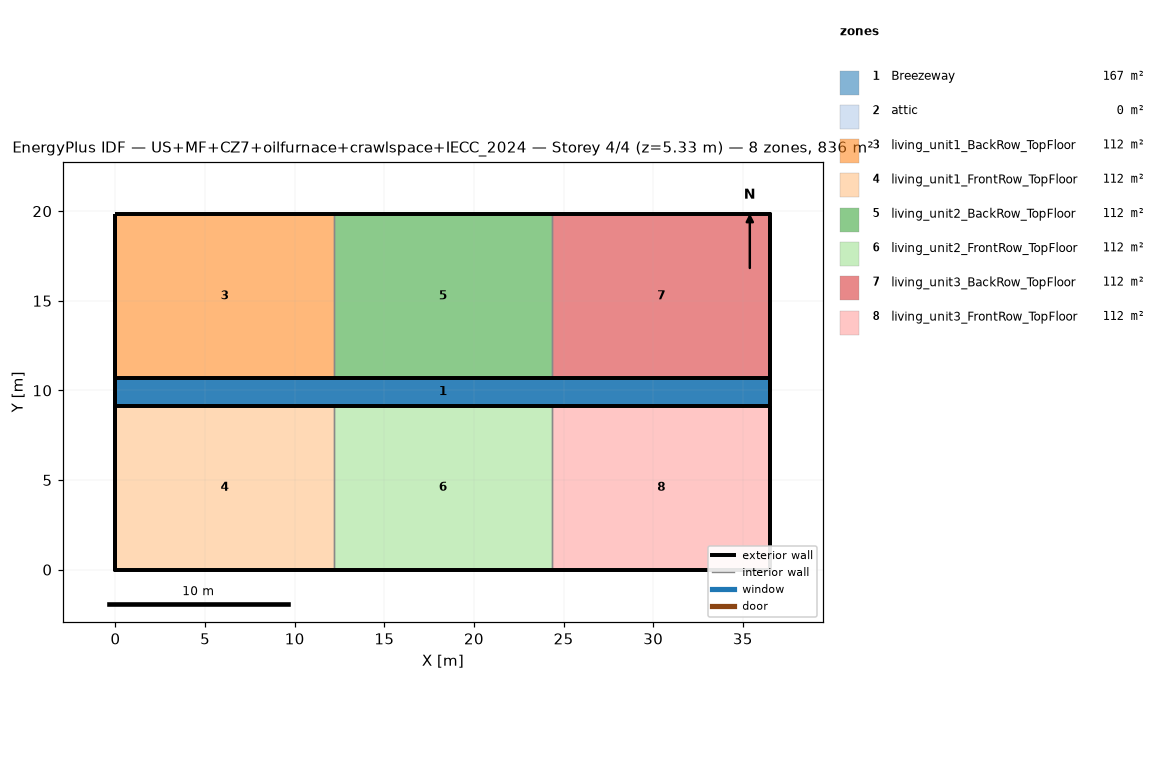
=== STOREY PLAN SPEC (per zone: floor XY polygon, exterior-wall plan segments, windows/doors) ===
zone 1: Breezeway  (167.0 m²)
  floor: (36.54, 9.16) (0.00, 9.16) (0.00, 10.68) (36.54, 10.68)
  floor: (36.54, 9.16) (0.00, 9.16) (0.00, 10.68) (36.54, 10.68)
  floor: (36.54, 9.16) (0.00, 9.16) (0.00, 10.68) (36.54, 10.68)
zone 2: attic  (0.0 m²)
  exterior wall: (36.54, 0.00) – (36.54, 19.84) – (36.54, 9.92)  [29.8 m]
  exterior wall: (0.00, 19.84) – (0.00, 0.00) – (0.00, 9.92)  [29.8 m]
zone 3: living_unit1_BackRow_TopFloor  (111.5 m²)
  floor: (12.18, 10.68) (0.00, 10.68) (0.00, 19.84) (12.18, 19.84)
  exterior wall: (12.18, 19.84) – (0.00, 19.84)  [12.2 m]
  exterior wall: (0.00, 19.84) – (0.00, 10.68)  [9.2 m]
  exterior wall: (0.00, 10.68) – (12.18, 10.68)  [12.2 m]
  interior walls: 1
zone 4: living_unit1_FrontRow_TopFloor  (111.5 m²)
  floor: (12.18, 0.00) (0.00, 0.00) (0.00, 9.16) (12.18, 9.16)
  exterior wall: (0.00, 0.00) – (12.18, 0.00)  [12.2 m]
  exterior wall: (0.00, 9.16) – (0.00, 0.00)  [9.2 m]
  exterior wall: (12.18, 9.16) – (0.00, 9.16)  [12.2 m]
  interior walls: 1
zone 5: living_unit2_BackRow_TopFloor  (111.5 m²)
  floor: (24.36, 10.68) (12.18, 10.68) (12.18, 19.84) (24.36, 19.84)
  exterior wall: (12.18, 10.68) – (24.36, 10.68)  [12.2 m]
  exterior wall: (24.36, 19.84) – (12.18, 19.84)  [12.2 m]
  interior walls: 2
zone 6: living_unit2_FrontRow_TopFloor  (111.5 m²)
  floor: (24.36, 0.00) (12.18, 0.00) (12.18, 9.16) (24.36, 9.16)
  exterior wall: (12.18, 0.00) – (24.36, 0.00)  [12.2 m]
  exterior wall: (24.36, 9.16) – (12.18, 9.16)  [12.2 m]
  interior walls: 2
zone 7: living_unit3_BackRow_TopFloor  (111.5 m²)
  floor: (36.54, 10.68) (24.36, 10.68) (24.36, 19.84) (36.54, 19.84)
  exterior wall: (36.54, 10.68) – (36.54, 19.84)  [9.2 m]
  exterior wall: (36.54, 19.84) – (24.36, 19.84)  [12.2 m]
  exterior wall: (24.36, 10.68) – (36.54, 10.68)  [12.2 m]
  interior walls: 1
zone 8: living_unit3_FrontRow_TopFloor  (111.5 m²)
  floor: (36.54, 0.00) (24.36, 0.00) (24.36, 9.16) (36.54, 9.16)
  exterior wall: (24.36, 0.00) – (36.54, 0.00)  [12.2 m]
  exterior wall: (36.54, 0.00) – (36.54, 9.16)  [9.2 m]
  exterior wall: (36.54, 9.16) – (24.36, 9.16)  [12.2 m]
  interior walls: 1

=== DERIVED (storey summary) ===
Building: US+MF+CZ7+oilfurnace+crawlspace+IECC_2024
Storey: 4 of 4  (floor level z = 5.33 m)
Storey gross floor area: 836.2 m²
Zones on this storey: 8
  - Breezeway: floor 167.0 m²
  - attic: floor 0.0 m²; exterior wall 59.5 m (81.9 m²); WWR 0.0%
  - living_unit1_BackRow_TopFloor: floor 111.5 m²; exterior wall 33.5 m (86.9 m²); WWR 0.0%
  - living_unit1_FrontRow_TopFloor: floor 111.5 m²; exterior wall 33.5 m (86.9 m²); WWR 0.0%
  - living_unit2_BackRow_TopFloor: floor 111.5 m²; exterior wall 24.4 m (63.1 m²); WWR 0.0%
  - living_unit2_FrontRow_TopFloor: floor 111.5 m²; exterior wall 24.4 m (63.1 m²); WWR 0.0%
  - living_unit3_BackRow_TopFloor: floor 111.5 m²; exterior wall 33.5 m (86.9 m²); WWR 0.0%
  - living_unit3_FrontRow_TopFloor: floor 111.5 m²; exterior wall 33.5 m (86.9 m²); WWR 0.0%
Zone adjacency (shared interzone walls):
  - living_unit1_BackRow_TopFloor ↔ living_unit2_BackRow_TopFloor
  - living_unit1_FrontRow_TopFloor ↔ living_unit2_FrontRow_TopFloor
  - living_unit2_BackRow_TopFloor ↔ living_unit3_BackRow_TopFloor
  - living_unit2_FrontRow_TopFloor ↔ living_unit3_FrontRow_TopFloor